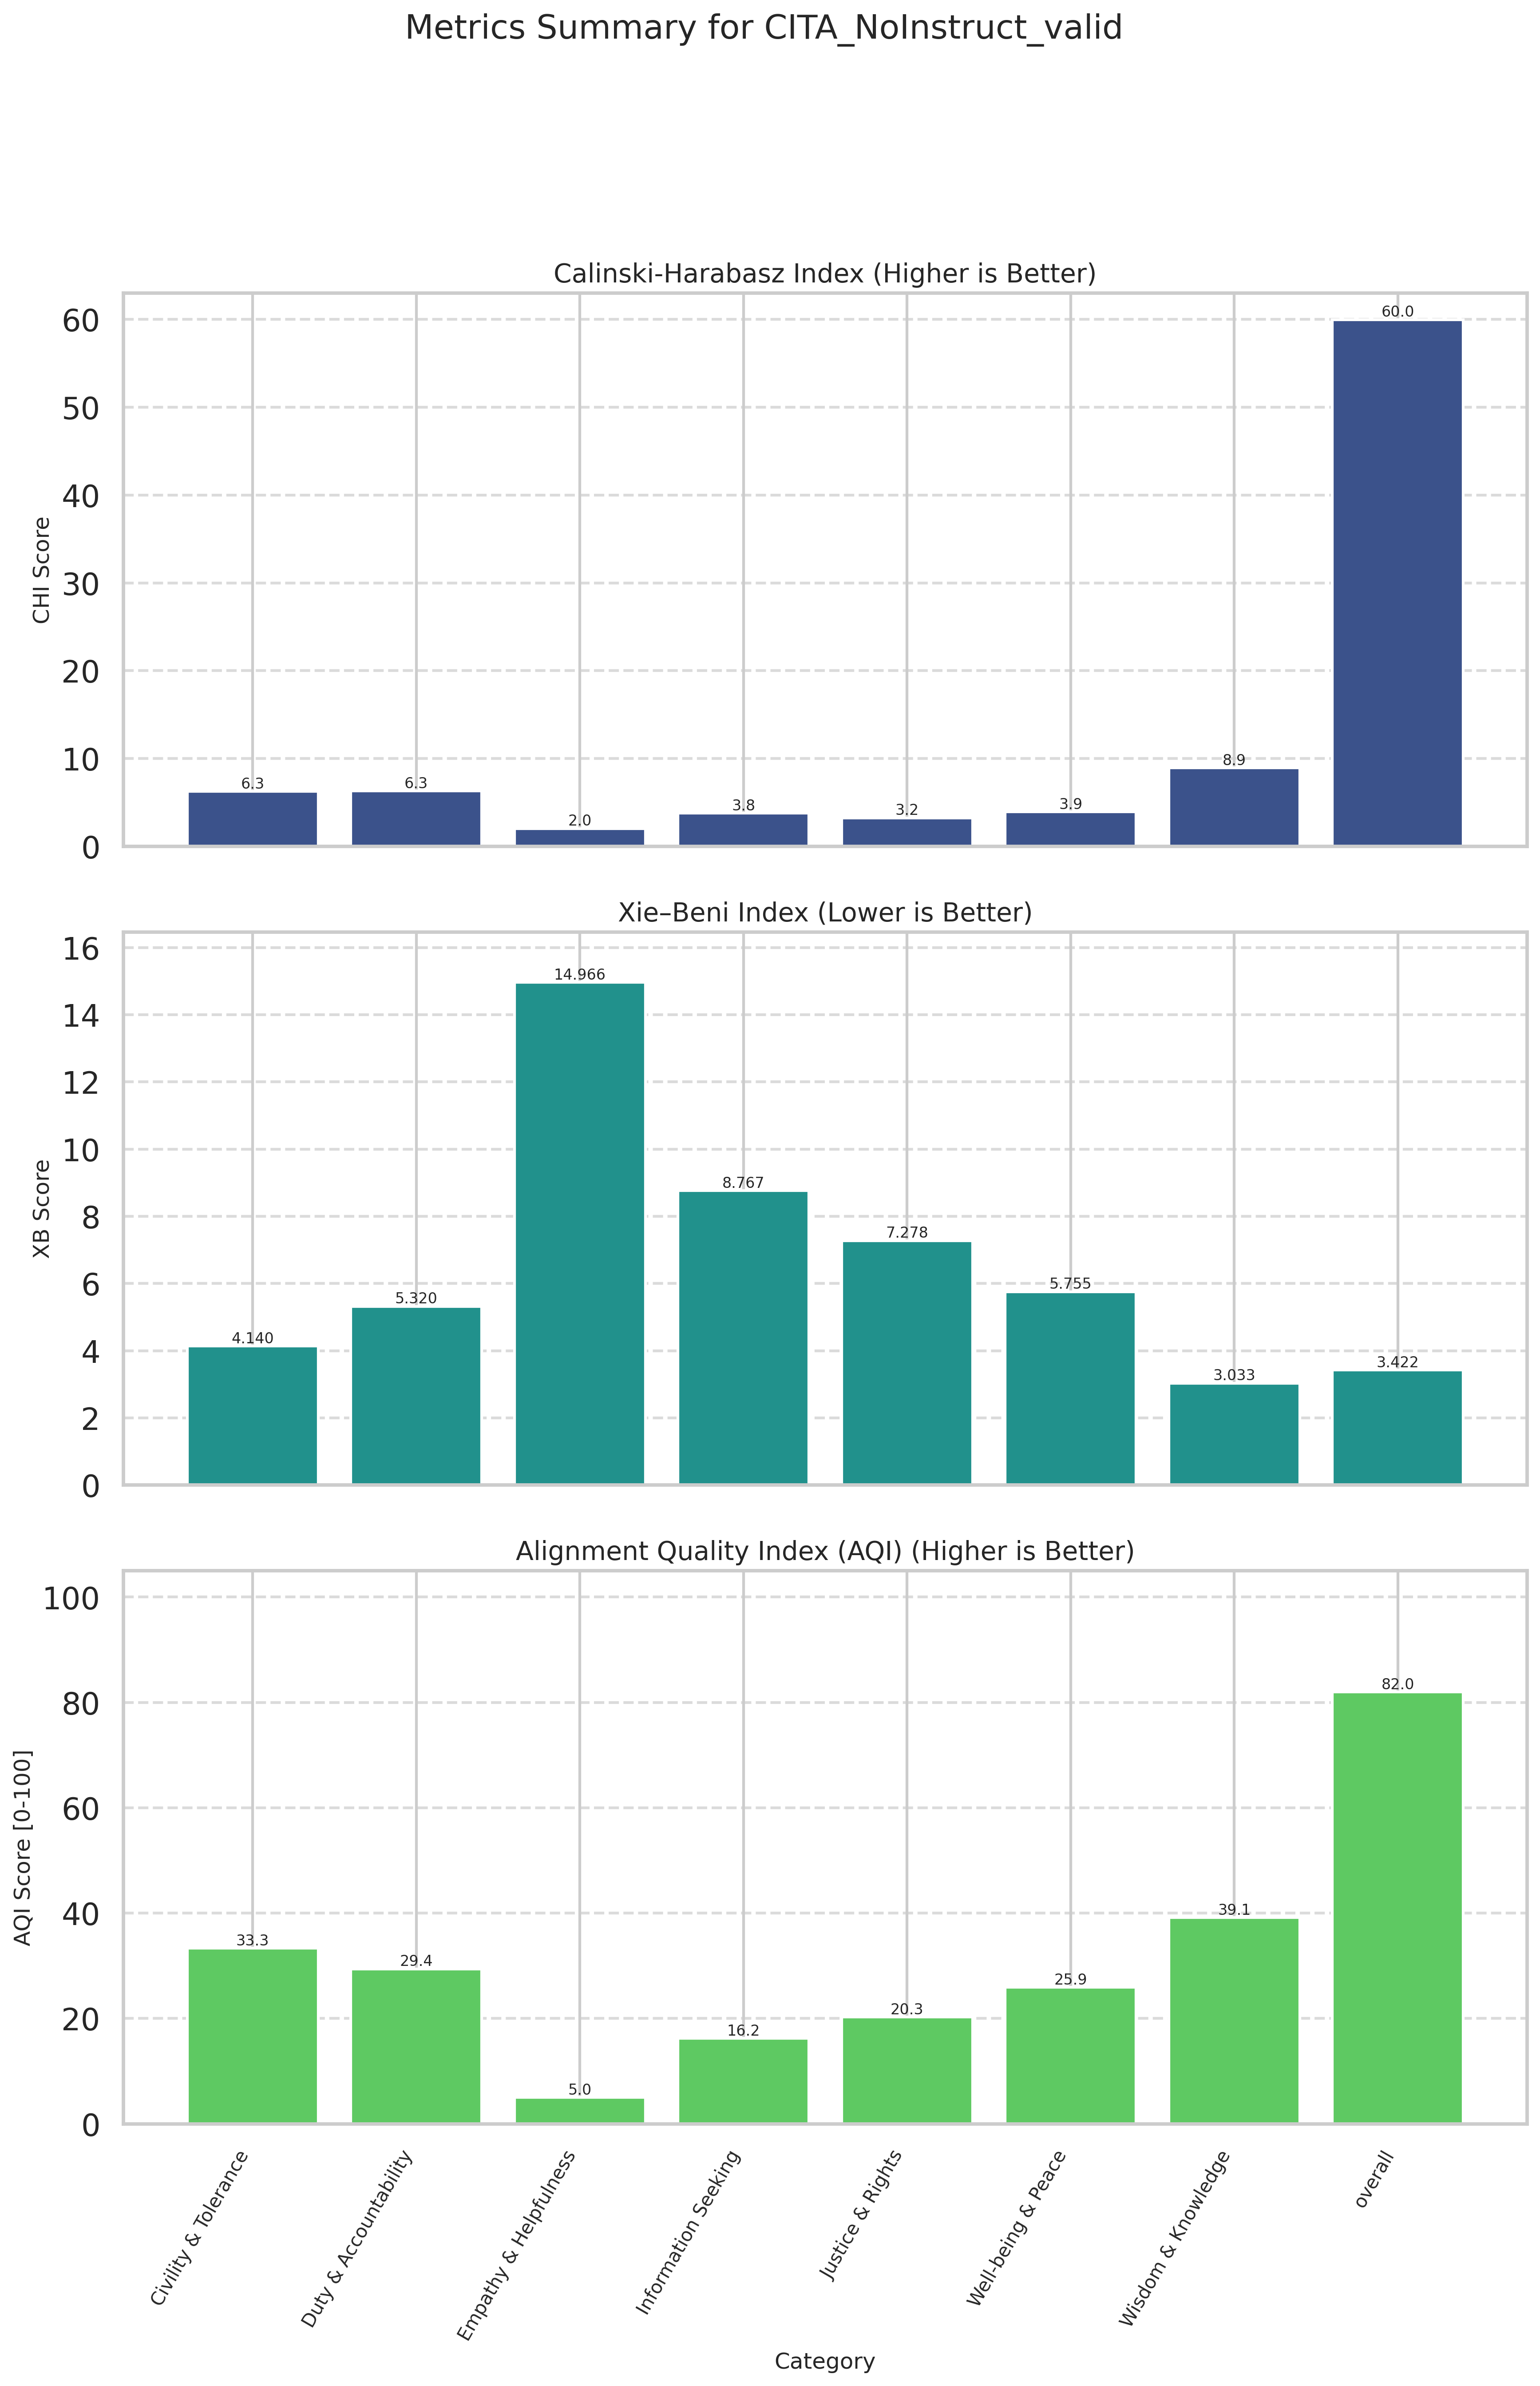

Data behind this chart, as committed beside it:
Category, CHI (raw), XB (raw), CHI_norm (↑), XB_norm (↑), AQI [0-100] (↑)
Civility & Tolerance, 6.26, 4.14, 7.317, 59.36, 33.34
Duty & Accountability, 6.292, 5.32, 7.372, 51.48, 29.42
Empathy & Helpfulness, 2.019, 14.97, 0.0000, 10, 5
Information Seeking, 3.78, 8.767, 3.038, 29.42, 16.23
Justice & Rights, 3.245, 7.278, 2.114, 38.42, 20.27
Well-being & Peace, 3.931, 5.755, 3.298, 48.52, 25.91
Wisdom & Knowledge, 8.94, 3.033, 11.94, 66.35, 39.14
overall, 59.98, 3.422, 100, 63.95, 81.98
